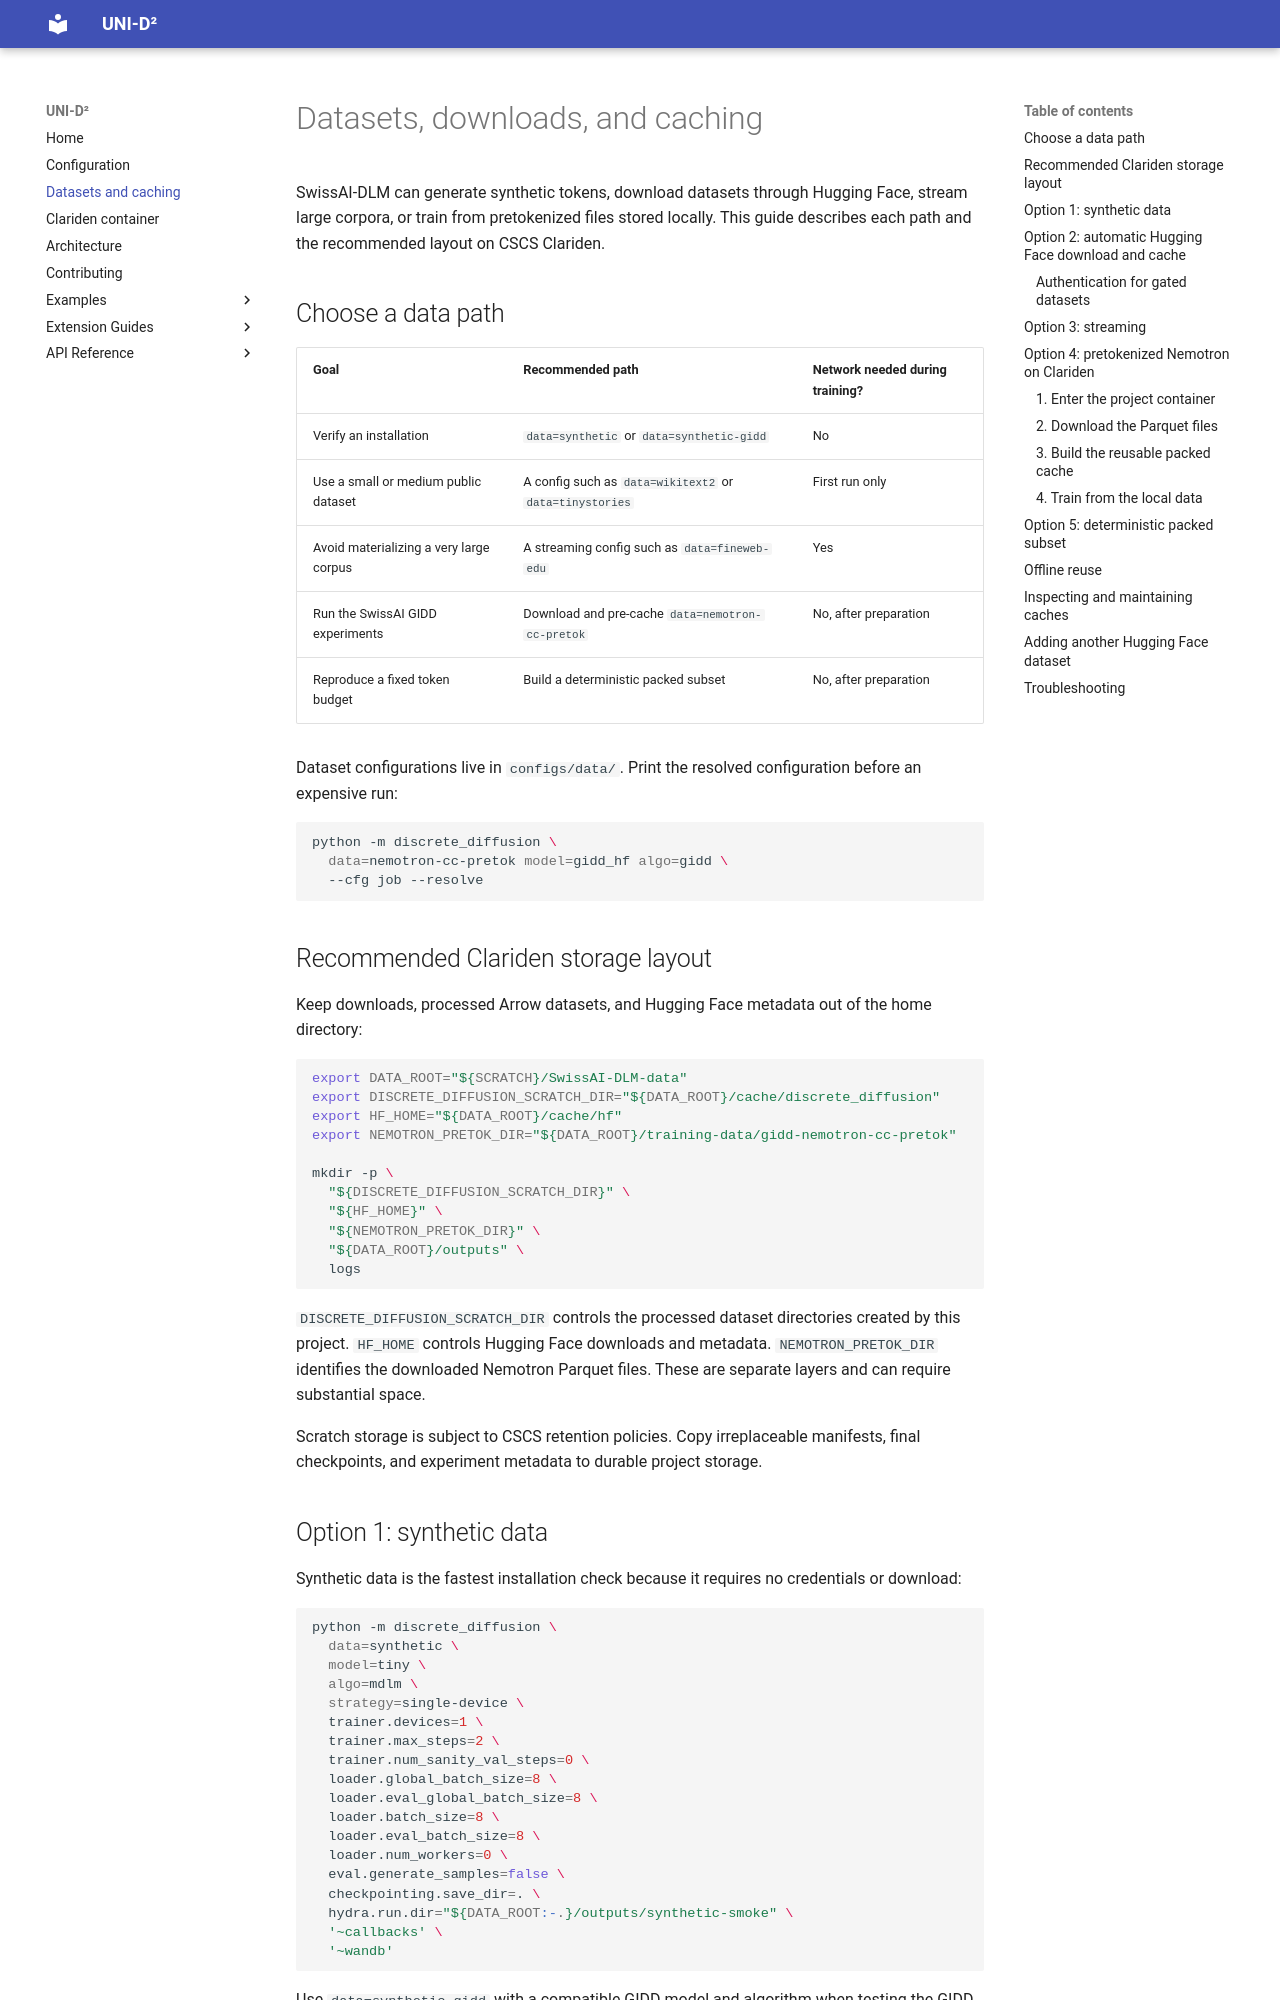

repository: Zahra-D/SwissAI-DLM-test · page: datasets/index.html · generator: mkdocs

# Datasets, downloads, and caching

SwissAI-DLM can generate synthetic tokens, download datasets through Hugging
Face, stream large corpora, or train from pretokenized files stored locally.
This guide describes each path and the recommended layout on CSCS Clariden.

## Choose a data path

| Goal | Recommended path | Network needed during training? |
| --- | --- | --- |
| Verify an installation | `data=synthetic` or `data=synthetic-gidd` | No |
| Use a small or medium public dataset | A config such as `data=wikitext2` or `data=tinystories` | First run only |
| Avoid materializing a very large corpus | A streaming config such as `data=fineweb-edu` | Yes |
| Run the SwissAI GIDD experiments | Download and pre-cache `data=nemotron-cc-pretok` | No, after preparation |
| Reproduce a fixed token budget | Build a deterministic packed subset | No, after preparation |

Dataset configurations live in `configs/data/`. Print the resolved
configuration before an expensive run:

```bash
python -m discrete_diffusion \
  data=nemotron-cc-pretok model=gidd_hf algo=gidd \
  --cfg job --resolve
```

## Recommended Clariden storage layout

Keep downloads, processed Arrow datasets, and Hugging Face metadata out of
the home directory:

```bash
export DATA_ROOT="${SCRATCH}/SwissAI-DLM-data"
export DISCRETE_DIFFUSION_SCRATCH_DIR="${DATA_ROOT}/cache/discrete_diffusion"
export HF_HOME="${DATA_ROOT}/cache/hf"
export NEMOTRON_PRETOK_DIR="${DATA_ROOT}/training-data/gidd-nemotron-cc-pretok"

mkdir -p \
  "${DISCRETE_DIFFUSION_SCRATCH_DIR}" \
  "${HF_HOME}" \
  "${NEMOTRON_PRETOK_DIR}" \
  "${DATA_ROOT}/outputs" \
  logs
```

`DISCRETE_DIFFUSION_SCRATCH_DIR` controls the processed dataset directories
created by this project. `HF_HOME` controls Hugging Face downloads and
metadata. `NEMOTRON_PRETOK_DIR` identifies the downloaded Nemotron Parquet
files. These are separate layers and can require substantial space.

Scratch storage is subject to CSCS retention policies. Copy irreplaceable
manifests, final checkpoints, and experiment metadata to durable project
storage.

## Option 1: synthetic data

Synthetic data is the fastest installation check because it requires no
credentials or download:

```bash
python -m discrete_diffusion \
  data=synthetic \
  model=tiny \
  algo=mdlm \
  strategy=single-device \
  trainer.devices=1 \
  trainer.max_steps=2 \
  trainer.num_sanity_val_steps=0 \
  loader.global_batch_size=8 \
  loader.eval_global_batch_size=8 \
  loader.batch_size=8 \
  loader.eval_batch_size=8 \
  loader.num_workers=0 \
  eval.generate_samples=false \
  checkpointing.save_dir=. \
  hydra.run.dir="${DATA_ROOT:-.}/outputs/synthetic-smoke" \
  '~callbacks' \
  '~wandb'
```

Use `data=synthetic-gidd` with a compatible GIDD model and algorithm when
testing the GIDD training path. Synthetic data checks code and hardware; it
does not measure model quality.
